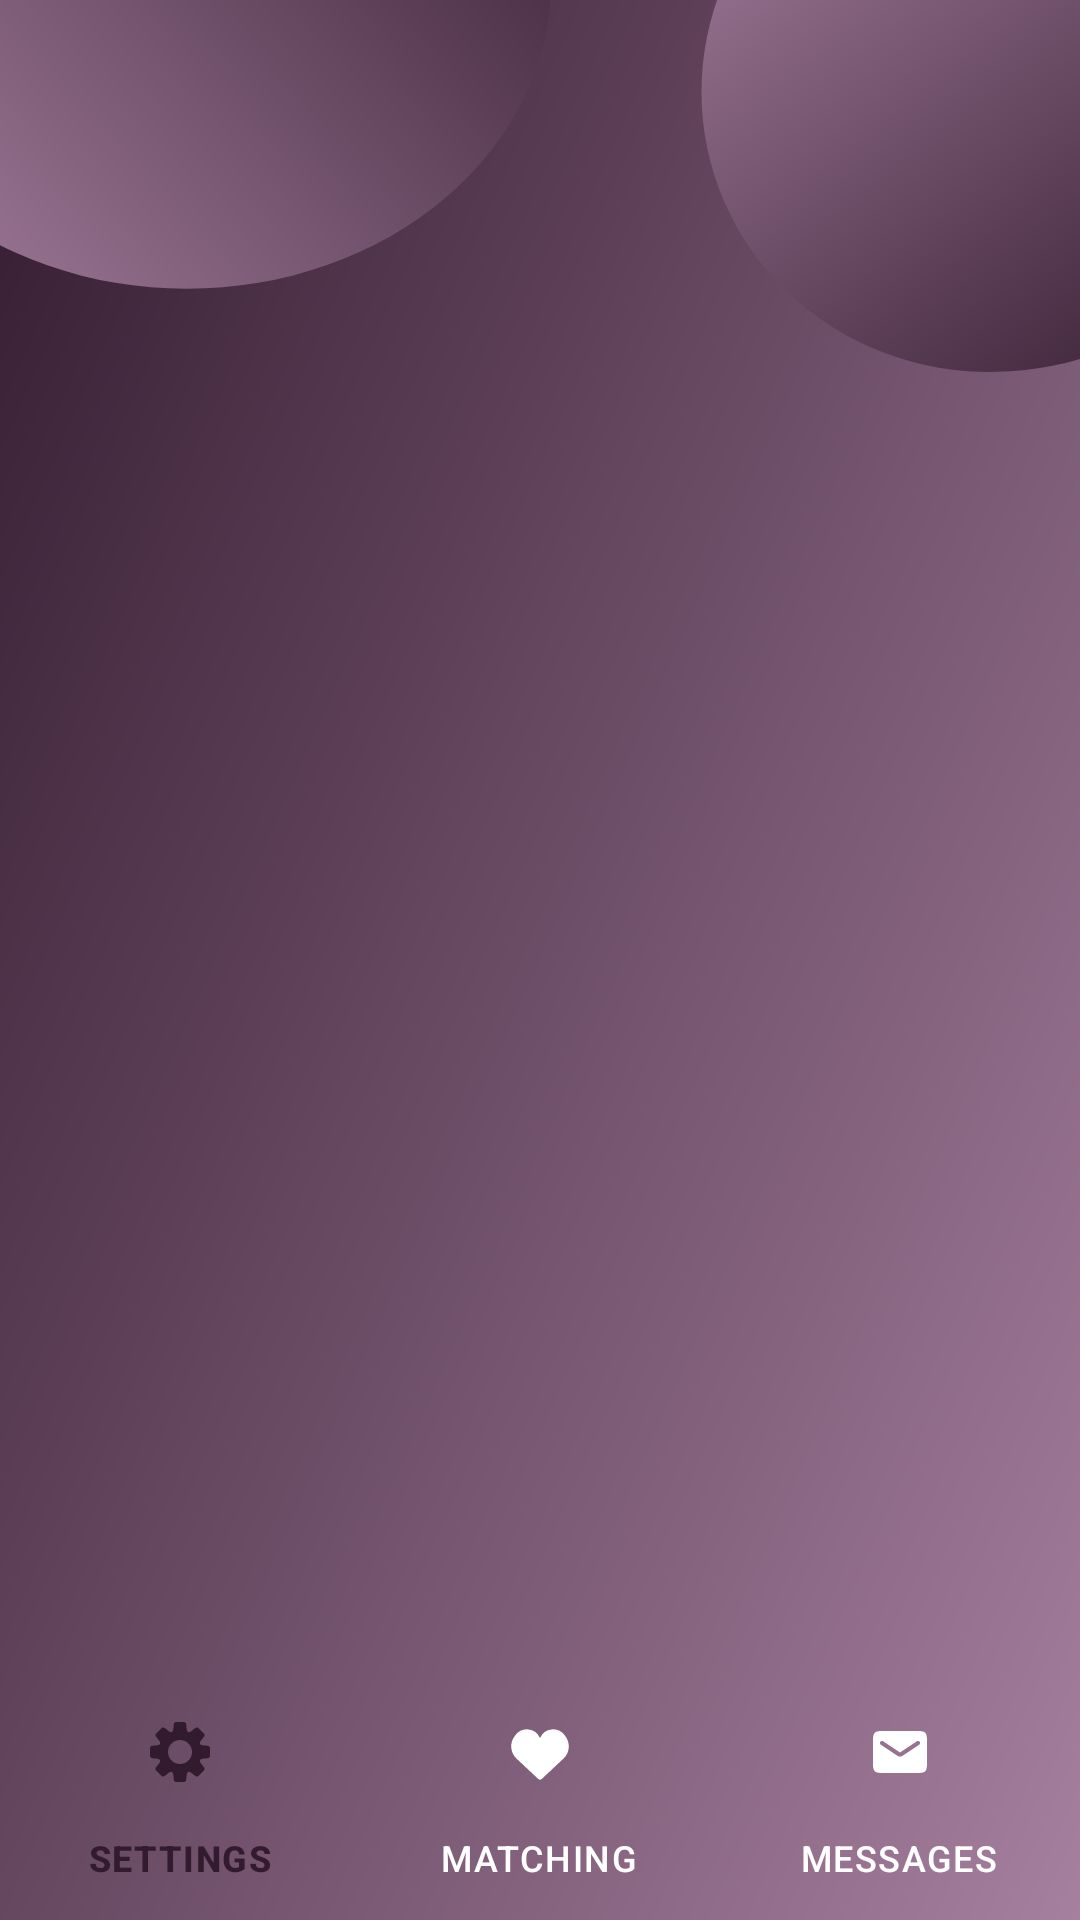

Here is an Android app screen rendered from its layout file. Give the layout XML and the strings, colors and styles it references.
<!-- AndroidManifest.xml: application theme Theme.Dogoout -->
<!-- res/layout/activity_main.xml -->
<?xml version="1.0" encoding="utf-8"?>
<androidx.constraintlayout.widget.ConstraintLayout xmlns:android="http://schemas.android.com/apk/res/android"
    xmlns:app="http://schemas.android.com/apk/res-auto"
    xmlns:tools="http://schemas.android.com/tools"
    android:layout_width="match_parent"
    android:layout_height="match_parent"
    android:background="@drawable/bg_empty"
    tools:context=".mainscreen.MainActivity">

    <FrameLayout
        android:id="@+id/frameLayout"
        android:layout_width="0dp"
        android:layout_height="0dp"
        android:layout_marginStart="7dp"
        android:layout_marginTop="60dp"
        android:layout_marginEnd="7dp"
        app:layout_constraintBottom_toTopOf="@+id/bottomNavigationView"
        app:layout_constraintEnd_toEndOf="parent"
        app:layout_constraintStart_toStartOf="parent"
        app:layout_constraintTop_toTopOf="parent">

    </FrameLayout>

    <com.google.android.material.bottomnavigation.BottomNavigationView
        android:id="@+id/bottomNavigationView"
        android:layout_width="0dp"
        android:layout_height="wrap_content"
        android:background="@android:color/transparent"
        app:backgroundTint="@android:color/transparent"
        app:itemIconTint="@color/nav_color"
        app:itemTextColor="@color/nav_color"
        app:layout_constraintBottom_toBottomOf="parent"
        app:layout_constraintEnd_toEndOf="parent"
        app:layout_constraintStart_toStartOf="parent"
        app:menu="@menu/bottom_nav_menu" />

</androidx.constraintlayout.widget.ConstraintLayout>
<!-- resources referenced by this layout -->
<resources>
  <!-- drawable bg_empty (drawable) -->
  <vector xmlns:android="http://schemas.android.com/apk/res/android"
      xmlns:aapt="http://schemas.android.com/aapt"
      android:width="414dp"
      android:height="896dp"
      android:viewportWidth="414"
      android:viewportHeight="896">
    <group>
      <clip-path
          android:pathData="M0,0h414v896h-414z"/>
      <path
          android:pathData="M0,0h414v896h-414z">
        <aapt:attr name="android:fillColor">
          <gradient 
              android:startX="0"
              android:startY="0"
              android:endX="653.18"
              android:endY="237.11"
              android:type="linear">
            <item android:offset="0" android:color="#FF331B2F"/>
            <item android:offset="1" android:color="#FFA6809F"/>
          </gradient>
        </aapt:attr>
      </path>
      <group>
        <clip-path
            android:pathData="M-25,-82.93H389V155.07H-25V-82.93Z"/>
        <path
            android:pathData="M211.26,-9.83a143.37,139.66 90,1 1,-279.31 0a143.37,139.66 90,1 1,279.31 0z">
          <aapt:attr name="android:fillColor">
            <gradient 
                android:startX="211.26"
                android:startY="-153.2"
                android:endX="-103.28"
                android:endY="87.51"
                android:type="linear">
              <item android:offset="0" android:color="#FF331B2F"/>
              <item android:offset="1" android:color="#FFA6809F"/>
            </gradient>
          </aapt:attr>
        </path>
      </group>
      <path
          android:pathData="M381.89,173.54a133.13,112.33 93.09,1 1,0 -266.1a133.13,112.33 93.09,1 1,-0 266.1z">
        <aapt:attr name="android:fillColor">
          <gradient 
              android:startX="494.29"
              android:startY="171.1"
              android:endX="257.4"
              android:endY="-78.6"
              android:type="linear">
            <item android:offset="0" android:color="#FF331B2F"/>
            <item android:offset="1" android:color="#FFA6809F"/>
          </gradient>
        </aapt:attr>
      </path>
    </group>
  </vector>
  <style name="Theme.Dogoout" parent="Base.Theme.Dogoout" />
  <style name="Base.Theme.Dogoout" parent="Theme.Material3.DayNight.NoActionBar">
          
          
      </style>
</resources>
